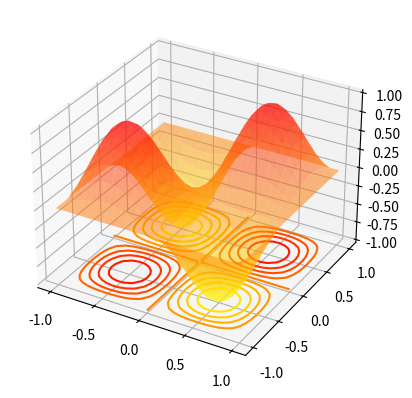

Here is the Python script that generated this plot:
import numpy as np
from mpl_toolkits.mplot3d import axes3d
import matplotlib.pyplot as plt

fig = plt.figure()
ax = fig.add_subplot(111, projection="3d")
X, Y = np.mgrid[-1:1:30j, -1:1:30j]
Z = np.sin(np.pi*X)*np.sin(np.pi*Y)
ax.plot_surface(X, Y, Z, cmap="autumn_r", lw=0.5, rstride=1, cstride=1, alpha=0.5)
ax.contour(X, Y, Z, 10, lw=3, cmap="autumn_r", linestyles="solid", offset=-1)

plt.show()